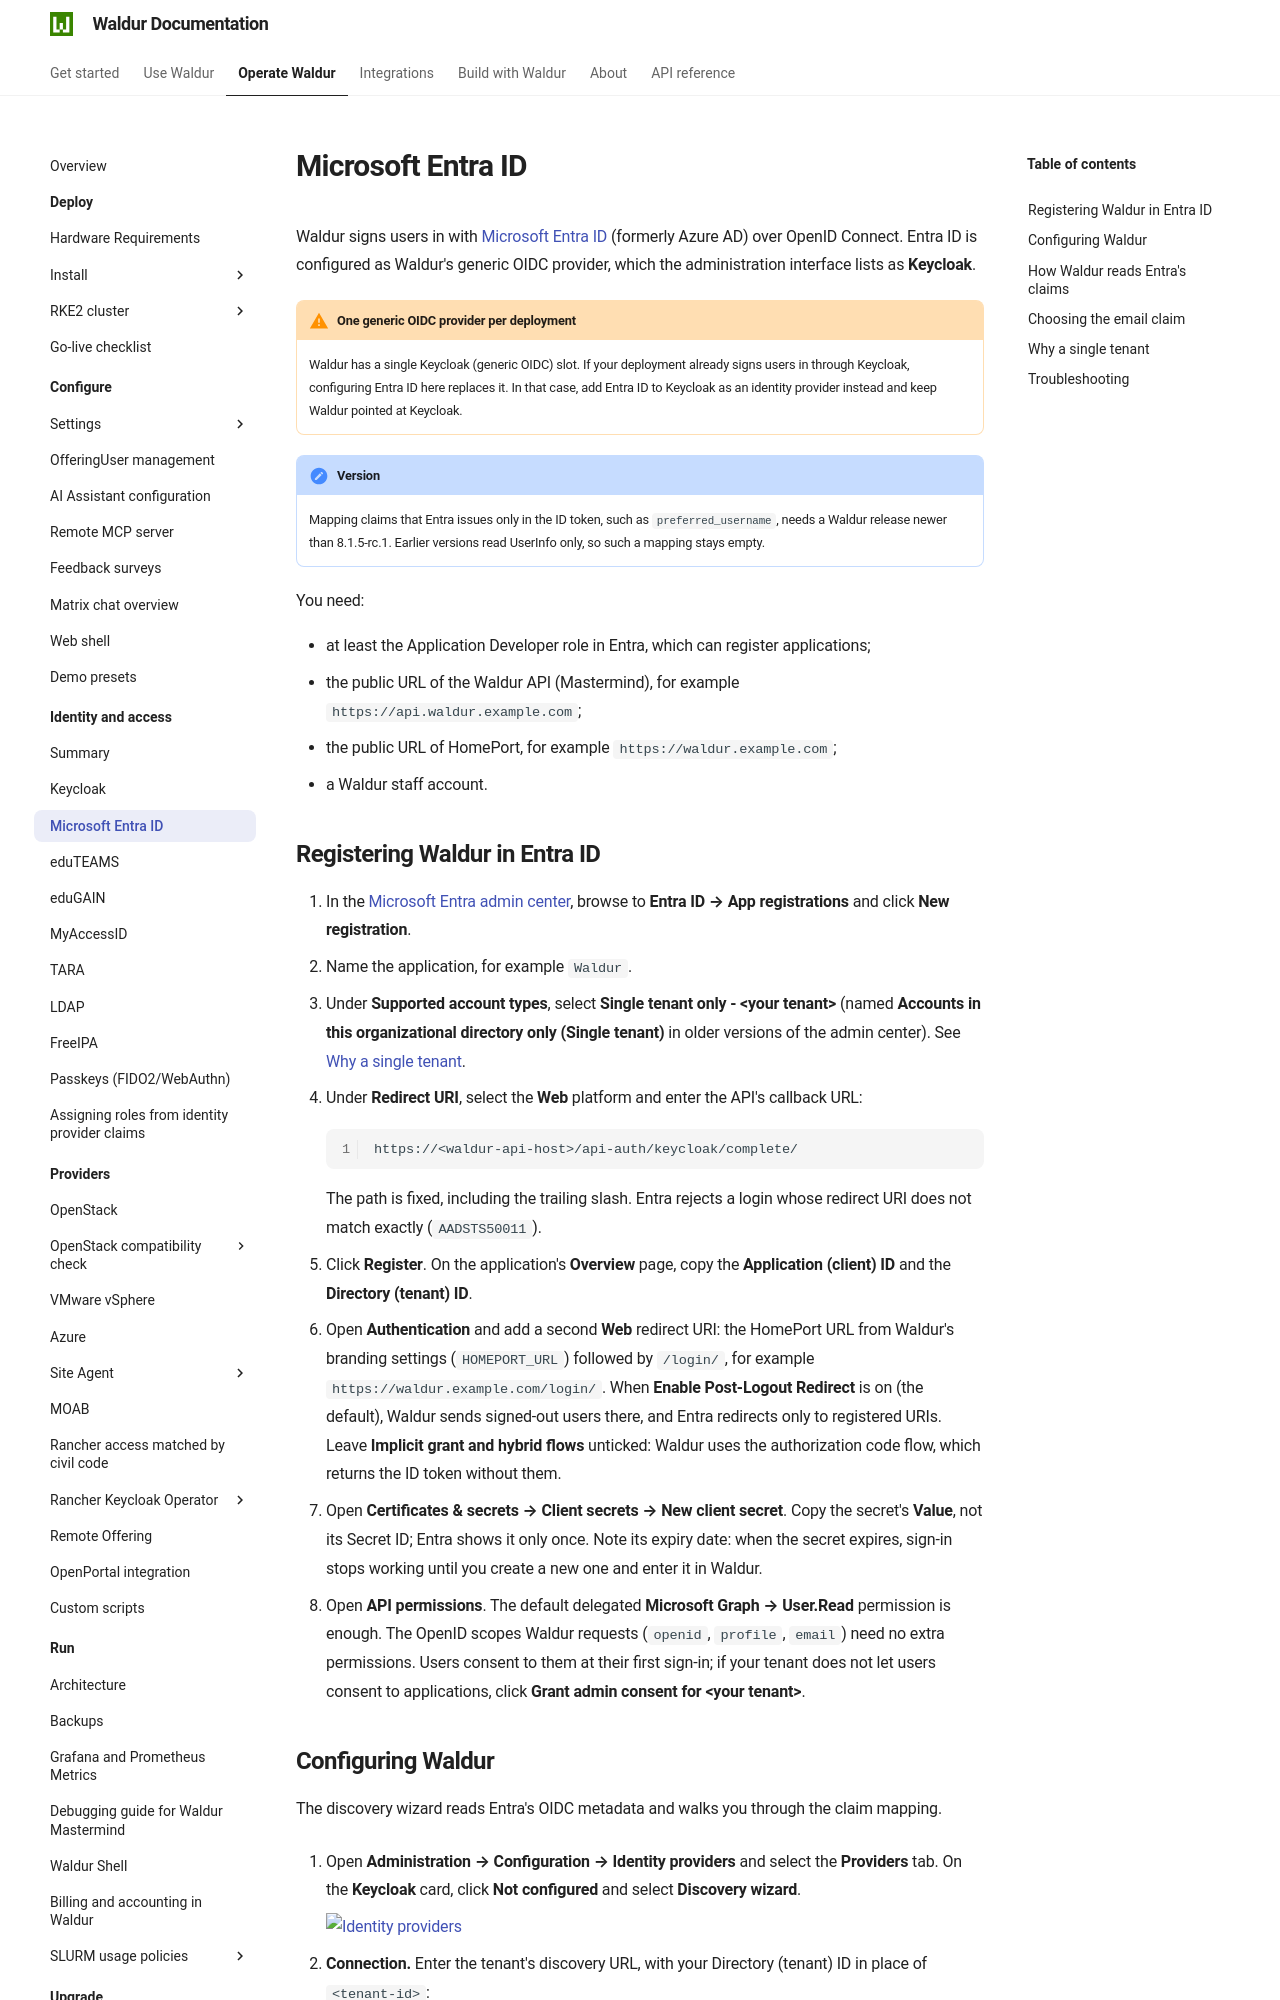

repository: waldur/waldur-docs · page: latest/admin-guide/identities/entra-id/index.html · generator: mkdocs

# Microsoft Entra ID

Waldur signs users in with [Microsoft Entra ID](https://learn.microsoft.com/en-us/entra/identity-platform/)
(formerly Azure AD) over OpenID Connect. Entra ID is configured as Waldur's generic OIDC
provider, which the administration interface lists as **Keycloak**.

!!! warning "One generic OIDC provider per deployment"
    Waldur has a single Keycloak (generic OIDC) slot. If your deployment already signs users in
    through Keycloak, configuring Entra ID here replaces it. In that case, add Entra ID to
    Keycloak as an identity provider instead and keep Waldur pointed at Keycloak.

!!! note "Version"
    Mapping claims that Entra issues only in the ID token, such as `preferred_username`, needs a
    Waldur release newer than 8.1.5-rc.1. Earlier versions read UserInfo only, so such a mapping
    stays empty.

You need:

- at least the Application Developer role in Entra, which can register applications;
- the public URL of the Waldur API (Mastermind), for example `https://api.waldur.example.com`;
- the public URL of HomePort, for example `https://waldur.example.com`;
- a Waldur staff account.

## Registering Waldur in Entra ID

1. In the [Microsoft Entra admin center](https://entra.microsoft.com), browse to
   **Entra ID → App registrations** and click **New registration**.
2. Name the application, for example `Waldur`.
3. Under **Supported account types**, select **Single tenant only - &lt;your tenant&gt;**
   (named **Accounts in this organizational directory only (Single tenant)** in older versions
   of the admin center). See [Why a single tenant](#why-a-single-tenant).
4. Under **Redirect URI**, select the **Web** platform and enter the API's callback URL:

    ```text
    https://<waldur-api-host>/api-auth/keycloak/complete/
    ```

    The path is fixed, including the trailing slash. Entra rejects a login whose redirect URI
    does not match exactly (`AADSTS50011`).

5. Click **Register**. On the application's **Overview** page, copy the
   **Application (client) ID** and the **Directory (tenant) ID**.
6. Open **Authentication** and add a second **Web** redirect URI: the HomePort URL from
   Waldur's branding settings (`HOMEPORT_URL`) followed by `/login/`, for example
   `https://waldur.example.com/login/`. When **Enable Post-Logout Redirect** is on (the
   default), Waldur sends signed-out users there, and Entra redirects only to registered URIs.
   Leave **Implicit grant and hybrid flows** unticked: Waldur uses the authorization code flow,
   which returns the ID token without them.
7. Open **Certificates & secrets → Client secrets → New client secret**. Copy the secret's
   **Value**, not its Secret ID; Entra shows it only once. Note its expiry date: when the
   secret expires, sign-in stops working until you create a new one and enter it in Waldur.
8. Open **API permissions**. The default delegated **Microsoft Graph → User.Read** permission
   is enough. The OpenID scopes Waldur requests (`openid`, `profile`, `email`) need no extra
   permissions. Users consent to them at their first sign-in; if your tenant does not let users
   consent to applications, click **Grant admin consent for &lt;your tenant&gt;**.
